Photos from the image-classification dataset "dataset" in the GitHub repository faris230/Dates-Classification. Its 9 classes are: Ajwa dates, Galaxy dates, mejdool, Meneifi dates, Nabtat Ali dates, Rutab dates, Shaishe dates, Sokari dates, Sugaey dates.

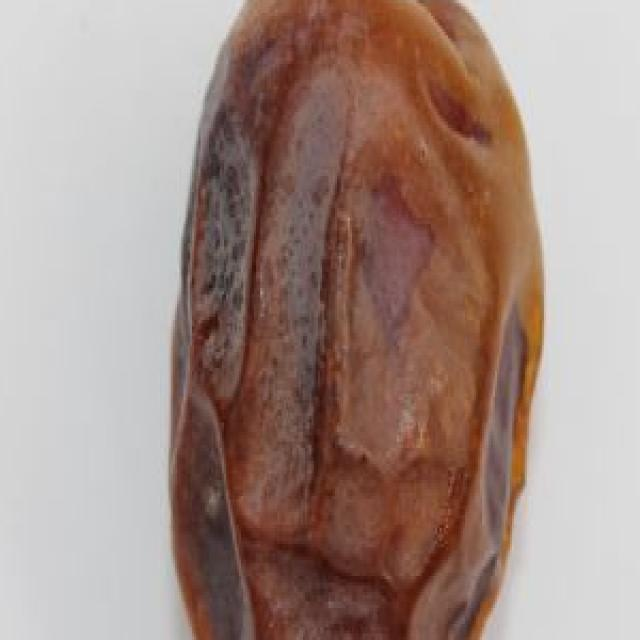
Label: Meneifi dates

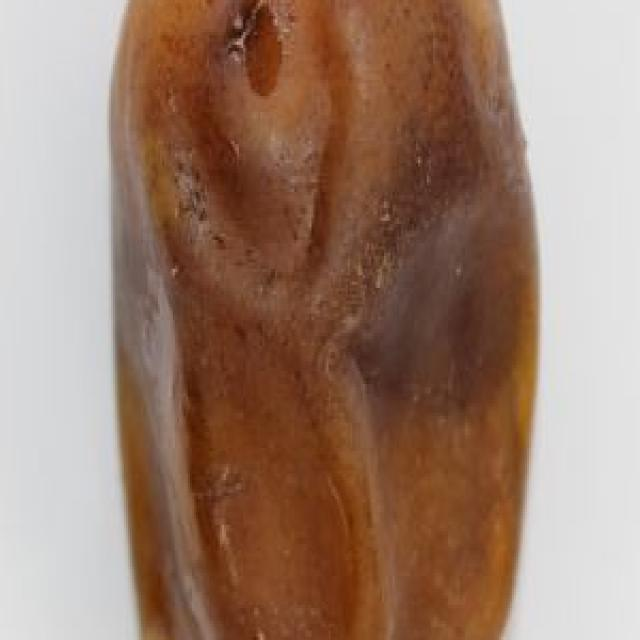
Label: Nabtat Ali dates

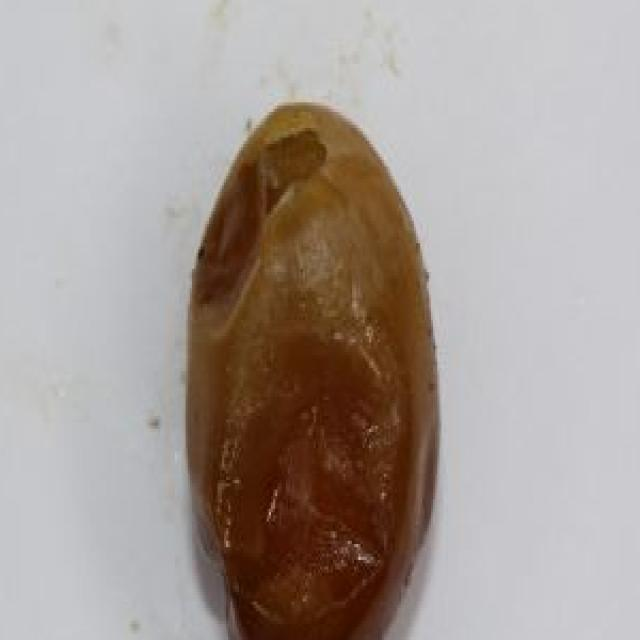
Label: Rutab dates

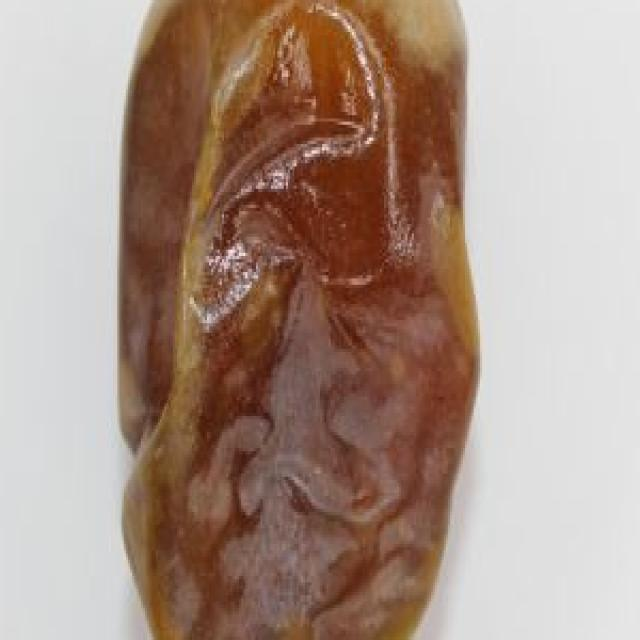
Label: Shaishe dates

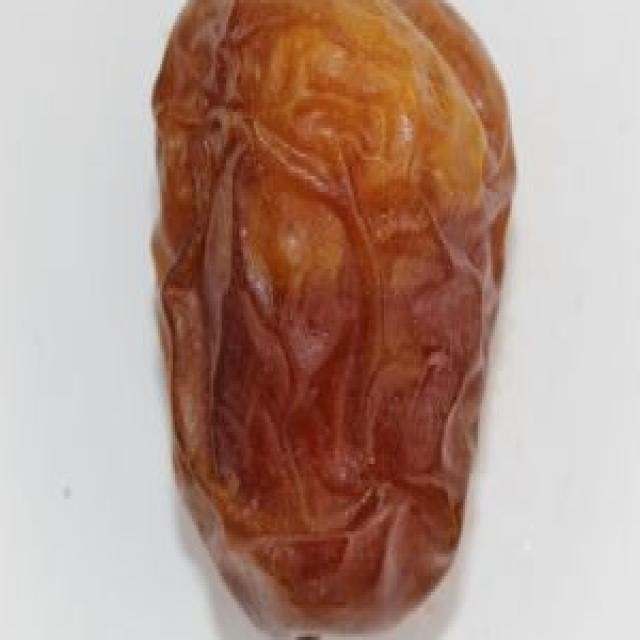
Label: Galaxy dates

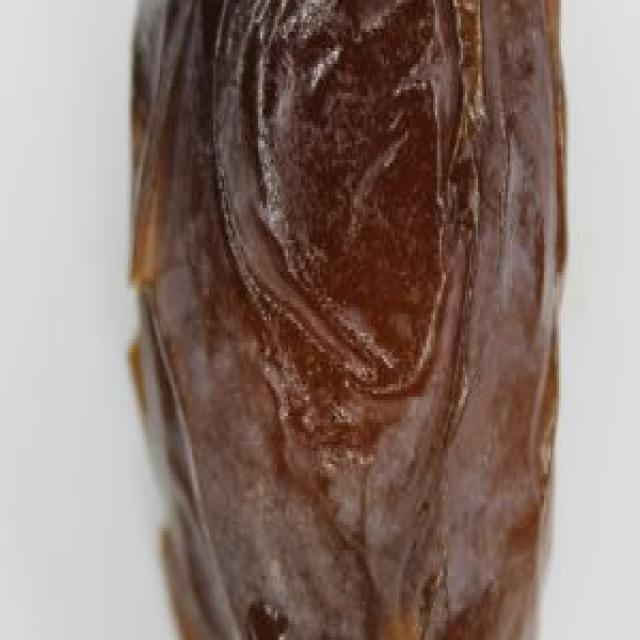
Label: mejdool
